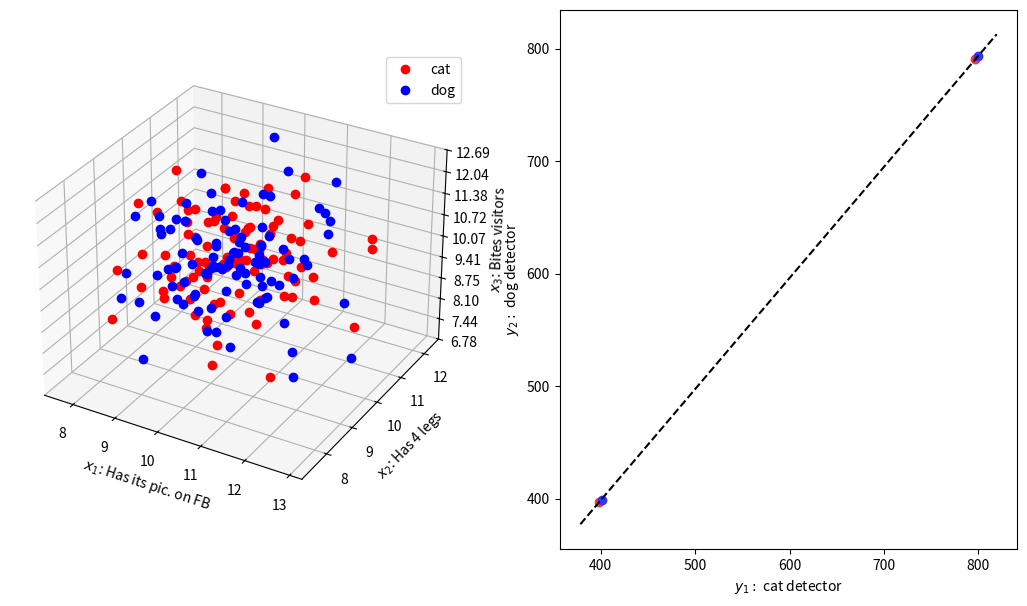

Write Python code to recreate this figure.
#!/usr/bin/env python3
# -*- coding: utf-8 -*-
"""
[redacted]
left plot:  3D input space with many animals (cat and dog) plotted in it
right plot: 2D output space after one training step, with the old two and two novel animals
 (one cat, one dog) plotted in it. Output is pretty bad in this case: Stimuli
 from two categories overlap in output space
"""

import numpy as np

from mpl_toolkits.mplot3d import Axes3D
from matplotlib.ticker import LinearLocator, FormatStrFormatter
import matplotlib.pyplot as plt

# learning parameter
beta = .4

#############################
# clouds of completely random points

n_samples = 100
x1_1 = np.random.randn(n_samples) + 10
x2_1 = np.random.randn(n_samples) + 10
x3_1 = np.random.randn(n_samples) + 10

x1_2 = np.random.randn(n_samples) + 10
x2_2 = np.random.randn(n_samples) + 10
x3_2 = np.random.randn(n_samples) + 10

fig = plt.figure(figsize = (13, 7))
axs = [];
axs.append(fig.add_subplot(1, 2, 1, projection='3d'))
axs.append(fig.add_subplot(1, 2, 2))

axs[0].plot3D(x1_1, x2_1, x3_1, 'ro', label='cat')
axs[0].plot3D(x1_2, x2_2, x3_2, 'bo', label='dog')
axs[0].legend()

axs[0].zaxis.set_major_locator(LinearLocator(10))
axs[0].zaxis.set_major_formatter(FormatStrFormatter('%.02f'))
axs[0].set_xlabel('$x_{1}$: Has its pic. on FB')
axs[0].set_ylabel('$x_{2}$: Has 4 legs')
axs[0].set_zlabel('$x_{3}$: Bites visitors')

# y1 and y2
weights = np.zeros(shape = [2, 3])
targets = np.repeat(np.array([[1, 0], [0, 1]]).T, n_samples, axis=0)

for index in np.arange(n_samples):
    weights = weights + beta * np.dot(targets[index,:][:, np.newaxis],\
                                      np.array([x1_1[index], x2_1[index], x3_1[index]])[:, np.newaxis].T)
    
    weights = weights + beta * np.dot(targets[index+n_samples,:][:, np.newaxis],\
                                      np.array([x1_2[index], x2_2[index], x3_2[index]])[:, np.newaxis].T)


axs[1].set_xlabel('$y_{1}:$ cat detector')
axs[1].set_ylabel('$y_{2}:$ dog detector')

x1_new = [1]
x2_new = [0]
x3_new = [0]
activations = np.dot(weights, np.array([x1_new, x2_new, x3_new]))
axs[1].plot(activations[0], activations[1], 'o', color=[1, .2, .2])

x1_new = [1]
x2_new = [1]
x3_new = [0]
activations = np.dot(weights, np.array([x1_new, x2_new, x3_new]))
axs[1].plot(activations[0], activations[1], 'o', color=[1, .2, .2])

x1_new = [0]
x2_new = [0]
x3_new = [1]
activations = np.dot(weights, np.array([x1_new, x2_new, x3_new]))
axs[1].plot(activations[0], activations[1], 'o', color = [.2, .2, 1])

x1_new = [0]
x2_new = [1]
x3_new = [1]
activations = np.dot(weights, np.array([x1_new, x2_new, x3_new]))
axs[1].plot(activations[0], activations[1], 'o', color = [.2, .2, 1])

axs[1].plot(axs[1].get_xlim(), axs[1].get_ylim(), 'k--')

